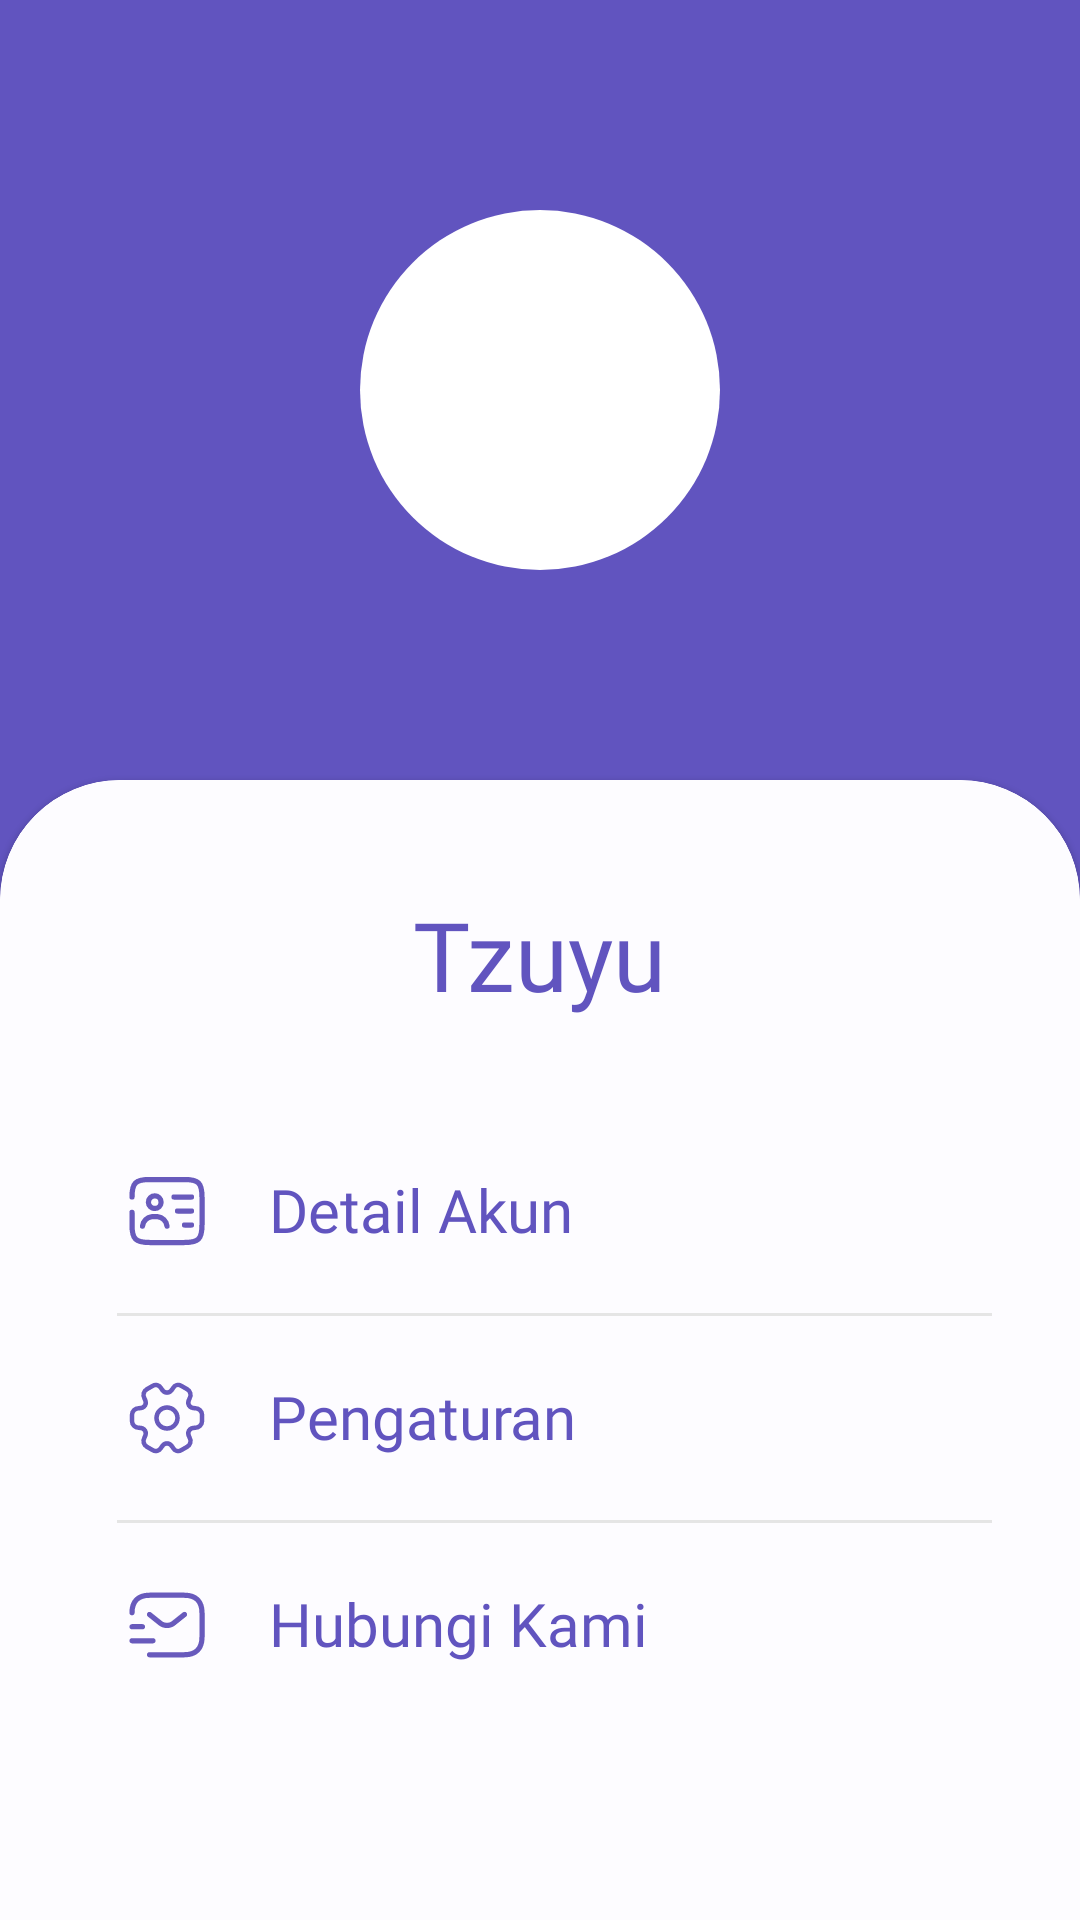

Reconstruct the res/layout file that produces this screen, plus the resources it refers to.
<!-- AndroidManifest.xml: application theme Theme.KiddosAndroid -->
<!-- res/layout/fragment_profil.xml -->
<?xml version="1.0" encoding="utf-8"?>
<androidx.constraintlayout.widget.ConstraintLayout xmlns:android="http://schemas.android.com/apk/res/android"
    xmlns:app="http://schemas.android.com/apk/res-auto"
    xmlns:tools="http://schemas.android.com/tools"
    android:layout_width="match_parent"
    android:layout_height="match_parent"
    android:paddingBottom="?attr/actionBarSize"
    android:background="@color/whiteOff"
    tools:context=".ui.fragment.ProfilFragment">

    <androidx.core.widget.NestedScrollView
        android:layout_width="match_parent"
        android:layout_height="match_parent"
        app:layout_constraintTop_toTopOf="parent"
        app:layout_constraintBottom_toBottomOf="parent">

        <androidx.constraintlayout.widget.ConstraintLayout
            android:layout_width="match_parent"
            android:layout_height="wrap_content"
            android:background="@color/purpleKiddos">

            <com.google.android.material.imageview.ShapeableImageView
                android:id="@+id/profileImage"
                android:layout_width="120dp"
                android:layout_height="120dp"
                android:layout_marginVertical="70dp"
                app:layout_constraintTop_toTopOf="parent"
                app:layout_constraintStart_toStartOf="parent"
                app:layout_constraintEnd_toEndOf="parent"
                android:layout_marginTop="32dp"
                android:layout_marginBottom="16dp"
                android:background="@drawable/profile_image_border"
                android:contentDescription="profile image" />

            <com.google.android.material.card.MaterialCardView
                android:id="@+id/cardView"
                android:layout_width="match_parent"
                android:layout_height="wrap_content"
                android:layout_marginTop="70dp"
                app:strokeColor="@color/whiteOff"
                app:cardBackgroundColor="@color/whiteOff"
                app:layout_constraintTop_toBottomOf="@id/profileImage"
                app:layout_constraintStart_toStartOf="parent"
                app:layout_constraintEnd_toEndOf="parent"
                app:layout_constraintBottom_toBottomOf="parent"
                style="@style/RoundedTopMaterialCardView">

                <LinearLayout
                    android:id="@+id/profileLayout"
                    android:layout_width="match_parent"
                    android:layout_height="match_parent"
                    android:orientation="vertical">

                    <com.google.android.material.textview.MaterialTextView
                        android:id="@+id/profileName"
                        android:layout_width="wrap_content"
                        android:layout_height="wrap_content"
                        android:text="Tzuyu"
                        android:fontFamily="@font/inter_bold"
                        android:textSize="32sp"
                        android:layout_gravity="center_horizontal"
                        android:textColor="@color/purpleKiddos"
                        android:layout_marginTop="25dp" />

                    <LinearLayout
                        android:layout_width="match_parent"
                        android:layout_height="wrap_content"
                        android:orientation="horizontal"
                        android:layout_marginStart="30dp"
                        android:layout_marginTop="50dp"
                        android:layout_marginEnd="20dp">

                        <com.google.android.material.imageview.ShapeableImageView
                            android:layout_width="wrap_content"
                            android:layout_height="wrap_content"
                            android:src="@drawable/ic_person"/>

                        <com.google.android.material.textview.MaterialTextView
                            android:layout_width="wrap_content"
                            android:layout_height="match_parent"
                            android:text="Detail Akun"
                            android:layout_marginStart="20dp"
                            android:fontFamily="@font/inter_medium"
                            android:textColor="@color/purpleKiddos"
                            android:textSize="20sp"
                            android:layout_gravity="center_vertical"/>
                    </LinearLayout>

                    <View
                        android:layout_width="match_parent"
                        android:layout_height="1dp"
                        android:layout_marginTop="20dp"
                        android:layout_marginBottom="20dp"
                        android:layout_marginStart="25dp"
                        android:layout_marginEnd="20dp"
                        android:background="#E5E5E5"
                        android:layout_gravity="center_horizontal"/>

                    <LinearLayout
                        android:layout_width="match_parent"
                        android:layout_height="wrap_content"
                        android:orientation="horizontal"
                        android:layout_marginStart="30dp"
                        android:layout_marginEnd="20dp">

                        <com.google.android.material.imageview.ShapeableImageView
                            android:layout_width="wrap_content"
                            android:layout_height="wrap_content"
                            android:src="@drawable/ic_setting"/>

                        <com.google.android.material.textview.MaterialTextView
                            android:layout_width="wrap_content"
                            android:layout_height="match_parent"
                            android:text="Pengaturan"
                            android:layout_marginStart="20dp"
                            android:fontFamily="@font/inter_medium"
                            android:textColor="@color/purpleKiddos"
                            android:textSize="20sp"
                            android:layout_gravity="center_vertical"/>
                    </LinearLayout>

                    <View
                        android:layout_width="match_parent"
                        android:layout_height="1dp"
                        android:layout_marginTop="20dp"
                        android:layout_marginBottom="20dp"
                        android:layout_marginStart="25dp"
                        android:layout_marginEnd="20dp"
                        android:background="#E5E5E5"
                        android:layout_gravity="center_horizontal"/>

                    <LinearLayout
                        android:layout_width="match_parent"
                        android:layout_height="wrap_content"
                        android:orientation="horizontal"
                        android:layout_marginStart="30dp"
                        android:layout_marginEnd="20dp">

                        <com.google.android.material.imageview.ShapeableImageView
                            android:layout_width="wrap_content"
                            android:layout_height="wrap_content"
                            android:src="@drawable/ic_message"/>

                        <com.google.android.material.textview.MaterialTextView
                            android:layout_width="wrap_content"
                            android:layout_height="match_parent"
                            android:text="Hubungi Kami"
                            android:layout_marginStart="20dp"
                            android:fontFamily="@font/inter_medium"
                            android:textColor="@color/purpleKiddos"
                            android:textSize="20sp"
                            android:layout_gravity="center_vertical"/>
                    </LinearLayout>

                    <View
                        android:layout_width="match_parent"
                        android:layout_height="1dp"
                        android:layout_marginTop="20dp"
                        android:layout_marginBottom="20dp"
                        android:layout_marginStart="25dp"
                        android:layout_marginEnd="20dp"
                        android:background="#E5E5E5"
                        android:layout_gravity="center_horizontal"/>

                    <com.google.android.material.button.MaterialButton
                        android:id="@+id/logoutButton"
                        android:layout_width="match_parent"
                        android:layout_height="56dp"
                        android:layout_marginEnd="30dp"
                        android:layout_marginStart="30dp"
                        android:layout_marginTop="70dp"
                        android:layout_marginBottom="10dp"
                        android:background="@drawable/button_orange"
                        android:fontFamily="@font/inter_extrabold"
                        android:letterSpacing="0"
                        android:text="Log Out"
                        android:textAllCaps="false"
                        android:textColor="@color/white"
                        android:textSize="20sp"
                        style="@style/OrangeButton"/>
                </LinearLayout>

            </com.google.android.material.card.MaterialCardView>

        </androidx.constraintlayout.widget.ConstraintLayout>

    </androidx.core.widget.NestedScrollView>

</androidx.constraintlayout.widget.ConstraintLayout>
<!-- resources referenced by this layout -->
<resources>
  <color name="purpleKiddos">#6154BF</color>
  <color name="white">#FFFFFFFF</color>
  <color name="whiteOff">#FDFCFF</color>
  <!-- drawable button_orange (drawable) -->
  <?xml version="1.0" encoding="utf-8"?>
  <shape xmlns:android="http://schemas.android.com/apk/res/android">
      <solid android:color="@color/orangePill"/>
      <corners android:radius="40dp"/>
  </shape>
  <!-- drawable ic_message (drawable) -->
  <vector xmlns:android="http://schemas.android.com/apk/res/android"
      android:width="28dp"
      android:height="28dp"
      android:viewportWidth="28"
      android:viewportHeight="28">
    <path
        android:pathData="M19.833,24.792H8.167C7.688,24.792 7.292,24.395 7.292,23.917C7.292,23.438 7.688,23.042 8.167,23.042H19.833C23.17,23.042 24.792,21.42 24.792,18.083V9.917C24.792,6.58 23.17,4.958 19.833,4.958H8.167C4.83,4.958 3.208,6.58 3.208,9.917C3.208,10.395 2.812,10.792 2.333,10.792C1.855,10.792 1.458,10.395 1.458,9.917C1.458,5.658 3.908,3.208 8.167,3.208H19.833C24.092,3.208 26.542,5.658 26.542,9.917V18.083C26.542,22.342 24.092,24.792 19.833,24.792Z"
        android:fillColor="#685ABC"/>
    <path
        android:pathData="M14,15.015C13.02,15.015 12.028,14.712 11.27,14.093L7.618,11.177C7.245,10.873 7.175,10.325 7.478,9.952C7.781,9.578 8.33,9.508 8.703,9.812L12.355,12.728C13.241,13.44 14.746,13.44 15.633,12.728L19.285,9.812C19.658,9.508 20.218,9.567 20.51,9.952C20.813,10.325 20.755,10.885 20.37,11.177L16.718,14.093C15.971,14.712 14.98,15.015 14,15.015Z"
        android:fillColor="#685ABC"/>
    <path
        android:pathData="M9.333,20.125H2.333C1.855,20.125 1.458,19.728 1.458,19.25C1.458,18.772 1.855,18.375 2.333,18.375H9.333C9.812,18.375 10.208,18.772 10.208,19.25C10.208,19.728 9.812,20.125 9.333,20.125Z"
        android:fillColor="#685ABC"/>
    <path
        android:pathData="M5.833,15.458H2.333C1.855,15.458 1.458,15.062 1.458,14.583C1.458,14.105 1.855,13.708 2.333,13.708H5.833C6.312,13.708 6.708,14.105 6.708,14.583C6.708,15.062 6.312,15.458 5.833,15.458Z"
        android:fillColor="#685ABC"/>
  </vector>
  <!-- drawable profile_image_border (drawable) -->
  <?xml version="1.0" encoding="utf-8"?>
  <layer-list xmlns:android="http://schemas.android.com/apk/res/android">
      <item>
          <shape android:shape="oval">
              <solid android:color="#FFFFFF"/>
              <size android:width="120dp" android:height="120dp"/>
          </shape>
      </item>
  </layer-list>
  <style name="OrangeButton" parent="Widget.MaterialComponents.Button">
          <item name="backgroundTint">@color/orangePill</item>
          <item name="android:textColor">@android:color/white</item>
      </style>
  <style name="RoundedTopMaterialCardView" parent="Widget.MaterialComponents.CardView">
          <item name="shapeAppearance">@style/RoundedTopCorners</item>
      </style>
  <style name="Theme.KiddosAndroid" parent="Base.Theme.KiddosAndroid" />
  <color name="orangePill">#FF900D</color>
  <style name="RoundedTopCorners" parent="ShapeAppearance.MaterialComponents.MediumComponent">
          <item name="cornerFamily">rounded</item>
          <item name="cornerSizeTopLeft">40dp</item>
          <item name="cornerSizeTopRight">40dp</item>
          <item name="cornerSizeBottomLeft">0dp</item>
          <item name="cornerSizeBottomRight">0dp</item>
      </style>
  <style name="Base.Theme.KiddosAndroid" parent="Theme.Material3.DayNight.NoActionBar">
          <item name="actionBarSize">75dp</item>
          <item name="colorPrimary">@color/purpleKiddos</item>
          <item name="android:windowBackground">@color/whiteOff</item>
      </style>
</resources>
